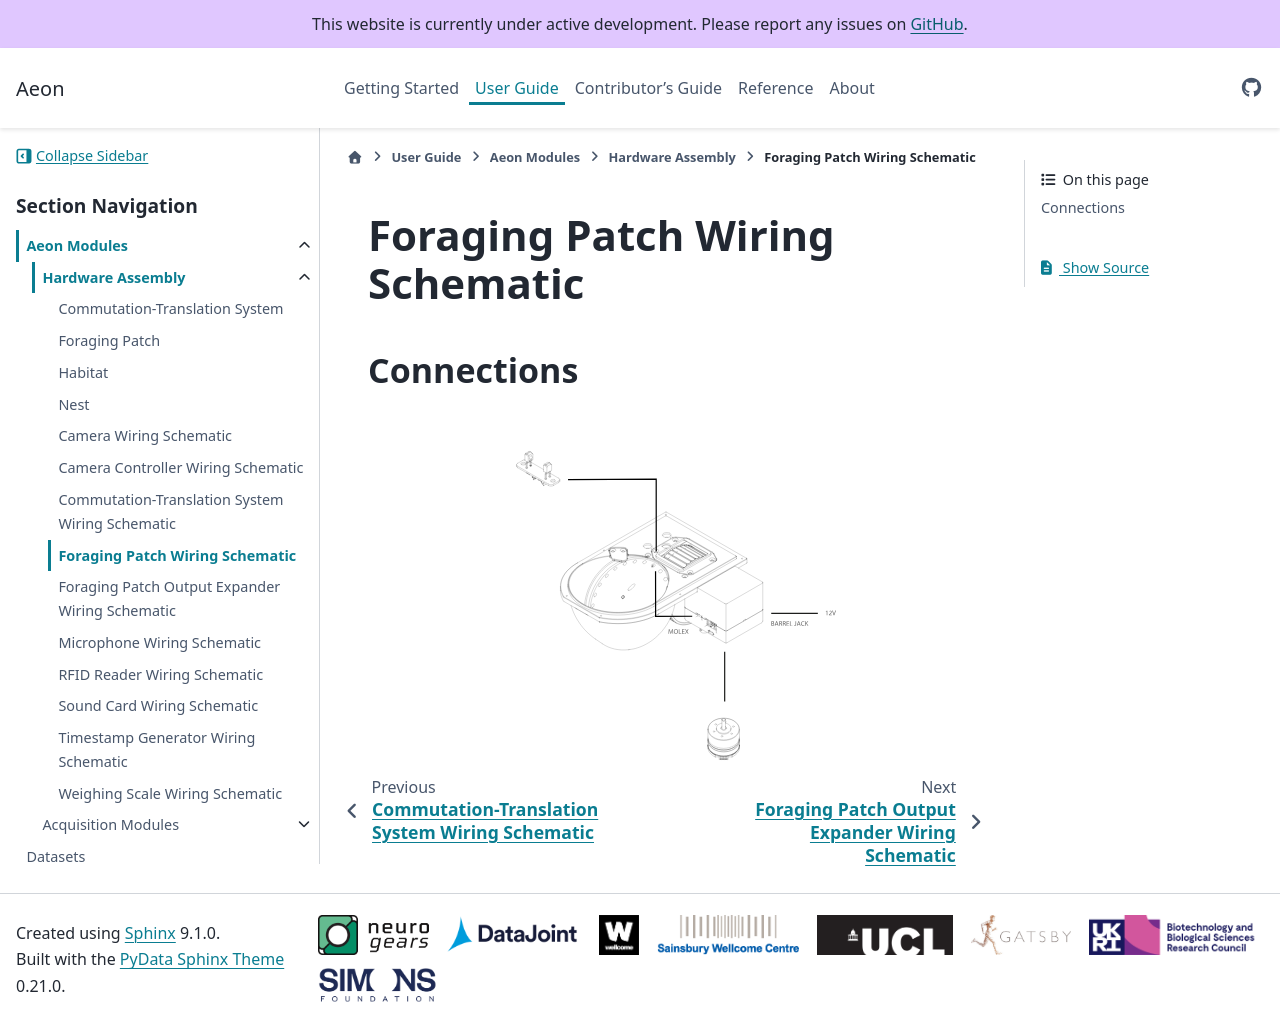

repository: SainsburyWellcomeCentre/aeon_docs · page: user/aeon_modules/connections/foraging_patch/index.html · generator: sphinx

(target-wiring-foraging-patch)=
# Foraging Patch Wiring Schematic

## Connections

:::{image} ../../../images/foraging-patch-connection.svg
:alt: Foraging patch wiring schematic
:class: img-hardware-main
:align: center
:::
